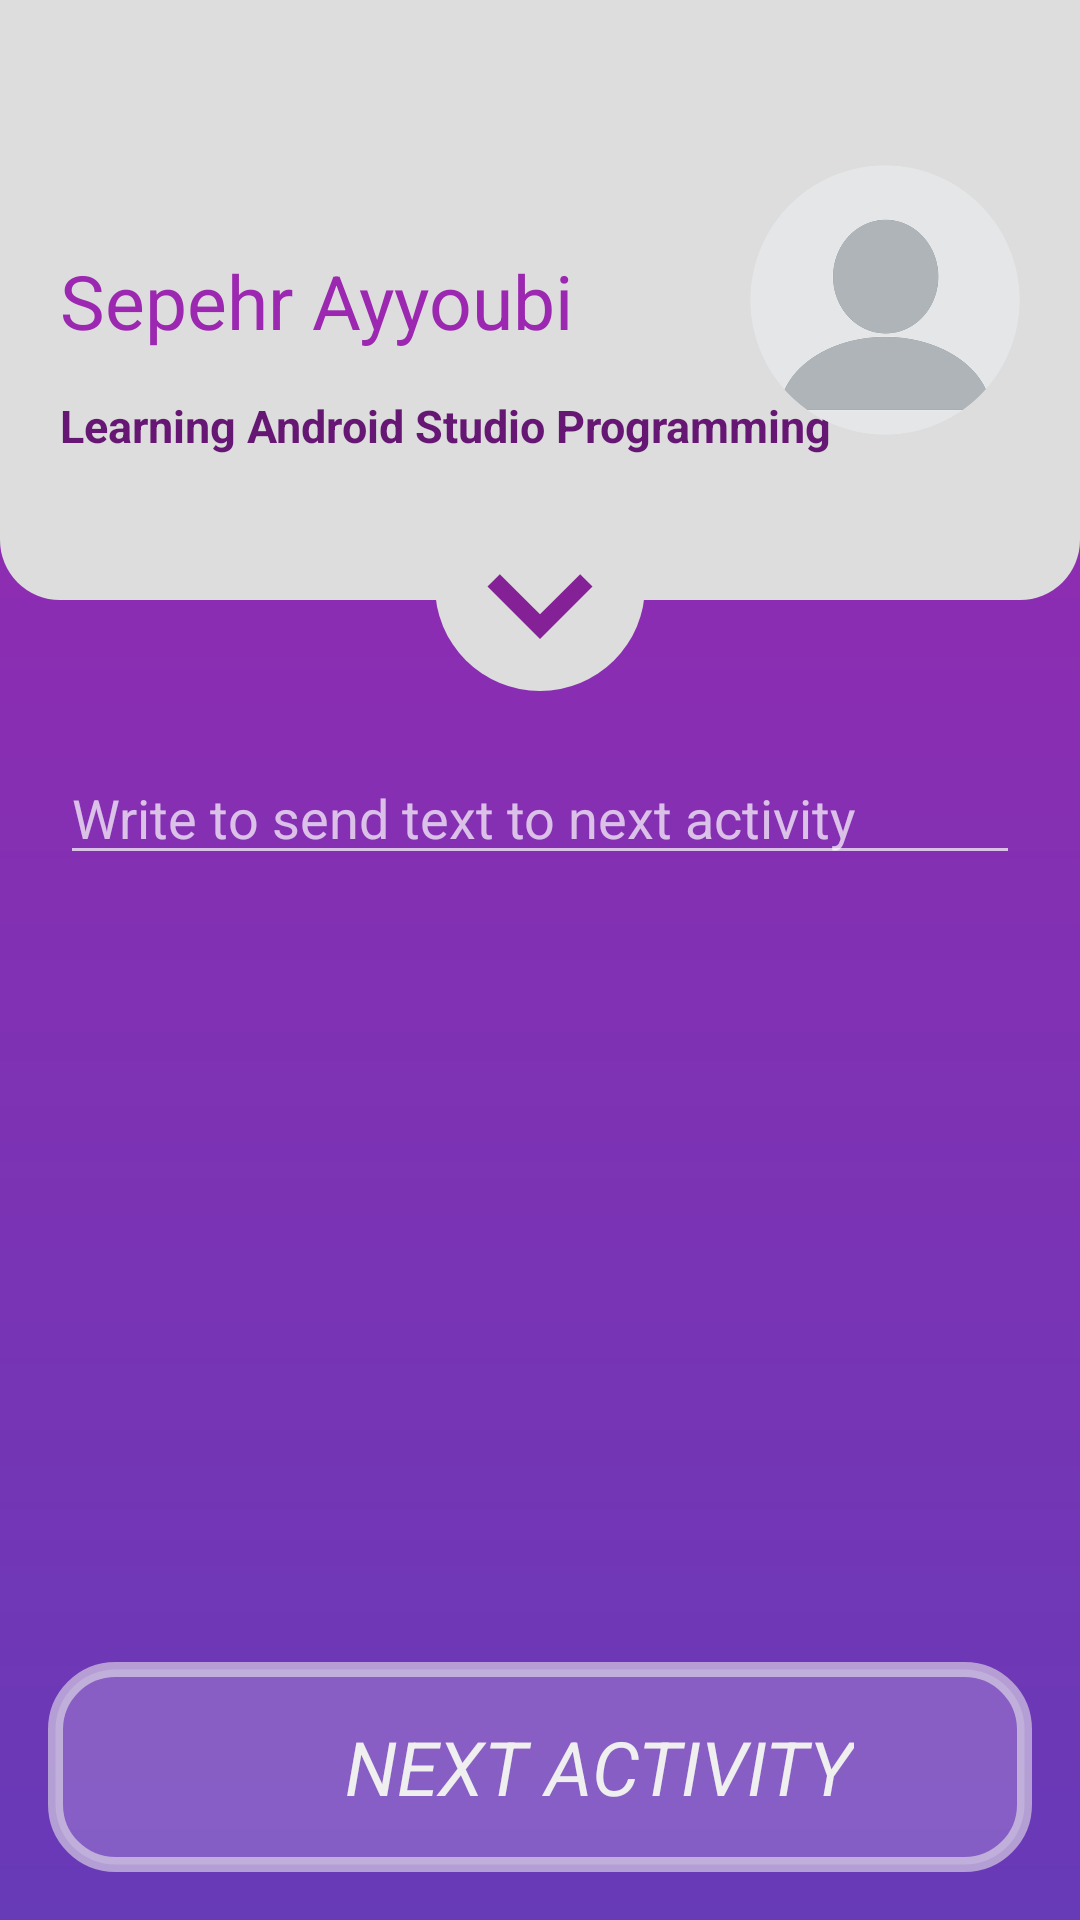

Here is an Android app screen rendered from its layout file. Give the layout XML and the strings, colors and styles it references.
<!-- AndroidManifest.xml: application theme splashScreenTheme -->
<!-- res/layout/activity_main.xml -->
<?xml version="1.0" encoding="utf-8"?>
<androidx.constraintlayout.widget.ConstraintLayout xmlns:android="http://schemas.android.com/apk/res/android"
    xmlns:app="http://schemas.android.com/apk/res-auto"
    xmlns:tools="http://schemas.android.com/tools"
    android:layout_width="match_parent"
    android:layout_height="match_parent"
    tools:context=".MainActivity"
    android:background="@drawable/main_bg">
    <androidx.constraintlayout.widget.ConstraintLayout
        android:id="@+id/profile_bg"
        android:layout_width="0dp"
        android:layout_height="200dp"
        app:layout_constraintTop_toTopOf="parent"
        app:layout_constraintStart_toStartOf="parent"
        app:layout_constraintEnd_toEndOf="parent"
        android:background="@drawable/profile_bg">

        <TextView
            android:id="@+id/textView"
            android:layout_width="wrap_content"
            android:layout_height="wrap_content"
            android:layout_marginStart="20dp"
            android:text="@string/user_name"
            android:textColor="#9C27B0"
            android:textSize="25sp"
            app:layout_constraintBottom_toBottomOf="parent"
            app:layout_constraintStart_toStartOf="parent"
            app:layout_constraintTop_toTopOf="parent" />

        <TextView
            android:layout_width="wrap_content"
            android:layout_height="wrap_content"
            android:text="@string/description"
            android:textColor="#651773"
            android:layout_marginStart="20dp"
            android:textSize="15sp"
            android:textStyle="bold"
            app:layout_constraintBottom_toBottomOf="parent"
            app:layout_constraintTop_toTopOf="@+id/textView"
            app:layout_constraintStart_toStartOf="parent"/>

        <ImageView
            android:id="@+id/profile_img"
            android:layout_width="90dp"
            android:layout_height="90dp"
            android:layout_marginEnd="20dp"
            app:layout_constraintBottom_toBottomOf="parent"
            app:layout_constraintEnd_toEndOf="parent"
            app:layout_constraintTop_toTopOf="parent"
            android:background="@drawable/profile_image"
            android:contentDescription="@string/profile_img" />


    </androidx.constraintlayout.widget.ConstraintLayout>

    <LinearLayout
        android:id="@+id/linearLayout"
        android:layout_width="70dp"
        android:layout_height="70dp"
        android:layout_marginTop="-40dp"
        android:background="@drawable/down_btn_bg"
        app:layout_constraintEnd_toEndOf="parent"
        app:layout_constraintStart_toStartOf="parent"
        app:layout_constraintTop_toBottomOf="@+id/profile_bg">

        <ImageButton
            android:id="@+id/nothing"
            android:layout_width="70dp"
            android:layout_height="70dp"
            android:layout_marginTop="6dp"
            android:background="@drawable/ic_down_arrow"
            android:contentDescription="@string/downarrow" />


    </LinearLayout>

    <LinearLayout
        android:orientation="horizontal"
        android:gravity="center"
        android:id="@+id/nextBtn"
        android:background="@drawable/next_button"
        android:layout_width="0dp"
        android:layout_height="70dp"
        app:layout_constraintStart_toStartOf="parent"
        app:layout_constraintEnd_toEndOf="parent"
        app:layout_constraintBottom_toBottomOf="parent"
        android:layout_margin="16dp">

        <ImageView
            android:layout_width="40dp"
            android:layout_height="40dp"
            android:background="@drawable/ic_next"
            android:contentDescription="@string/next_button"/>
        <TextView
            android:layout_width="wrap_content"
            android:layout_height="wrap_content"
            android:text="@string/next_button"
            android:textColor="#efefef"
            android:textSize="25sp"
            android:textStyle="italic"/>


    </LinearLayout>

    <EditText
        android:id="@+id/editTextTextPersonName"
        android:layout_width="0dp"
        android:layout_height="wrap_content"
        android:layout_margin="20dp"
        android:ems="10"
        android:inputType="textPersonName"
        android:text=""
        android:hint="@string/write_to_send_next"
        app:layout_constraintEnd_toEndOf="parent"
        app:layout_constraintHorizontal_bias="0.6"
        app:layout_constraintStart_toStartOf="parent"
        app:layout_constraintTop_toBottomOf="@+id/linearLayout"
        app:layout_constraintVertical_bias="0.0"
        android:autofillHints="Nothing" />


</androidx.constraintlayout.widget.ConstraintLayout>
<!-- resources referenced by this layout -->
<resources>
  <!-- drawable down_btn_bg (drawable) -->
  <?xml version="1.0" encoding="utf-8"?>
  <shape xmlns:android="http://schemas.android.com/apk/res/android">
      <solid
          android:color="#ddd"/>
      <corners
          android:radius="1000dp"/>
  </shape>
  <!-- drawable ic_down_arrow (drawable) -->
  <vector android:height="24dp" android:tint="#852197"
      android:viewportHeight="24" android:viewportWidth="24"
      android:width="24dp" xmlns:android="http://schemas.android.com/apk/res/android">
      <path android:fillColor="@android:color/white" android:pathData="M7.41,8.59L12,13.17l4.59,-4.58L18,10l-6,6 -6,-6 1.41,-1.41z"/>
  </vector>
  <!-- drawable main_bg (drawable) -->
  <?xml version="1.0" encoding="utf-8"?>
  <vector xmlns:android="http://schemas.android.com/apk/res/android"
      xmlns:aapt="http://schemas.android.com/aapt"
      xmlns:tools="http://schemas.android.com/tools"
      android:width="1080dp"
      android:height="1920dp"
      android:viewportWidth="1080"
      android:viewportHeight="1920"
      tools:ignore="VectorRaster">
  <path android:pathData="M 0,0 l 1080,0 0,1920 -1080,0 0,-1920 z">
      <aapt:attr name="android:fillColor">
          <gradient
              android:startX="540"
              android:startY="0"
              android:endX="540"
              android:endY="1920">
              <item
                  android:color="#9C27B0"
                  android:offset="0.0"/>
              <item
                  android:color="#673AB7"
                  android:offset="1.0"/>
  
  
  
          </gradient>
      </aapt:attr>
  
  </path>
  </vector>
  <!-- drawable next_button (drawable) -->
  <?xml version="1.0" encoding="utf-8"?>
  <shape xmlns:android="http://schemas.android.com/apk/res/android">
      <stroke
          android:width="5dp"
          android:color="#90eeeeee"/>
      <corners
          android:radius="20dp" />
      <solid
          android:color="#30FFFFFF"/>
  </shape>
  <!-- drawable profile_bg (drawable) -->
  <?xml version="1.0" encoding="utf-8"?>
  <shape xmlns:android="http://schemas.android.com/apk/res/android">
      <solid
          android:color="#ddd"/>
      <corners
          android:bottomLeftRadius="20dp"
          android:bottomRightRadius="20dp"/>
  </shape>
  <!-- drawable profile_image: png bitmap (drawable, 29846 bytes) -->
  <string name="description">Learning Android Studio Programming</string>
  <string name="downarrow">DownArrow</string>
  <string name="next_button">NEXT ACTIVITY</string>
  <string name="profile_img">Profile Image</string>
  <string name="user_name">Sepehr Ayyoubi</string>
  <string name="write_to_send_next">Write to send text to next activity</string>
  <style name="splashScreenTheme" parent="Theme.MaterialComponents.NoActionBar">
          <item name="android:windowBackground">@drawable/splashscreen</item>
          <item name="android:statusBarColor">#9C27B0</item>
  
      </style>
</resources>
